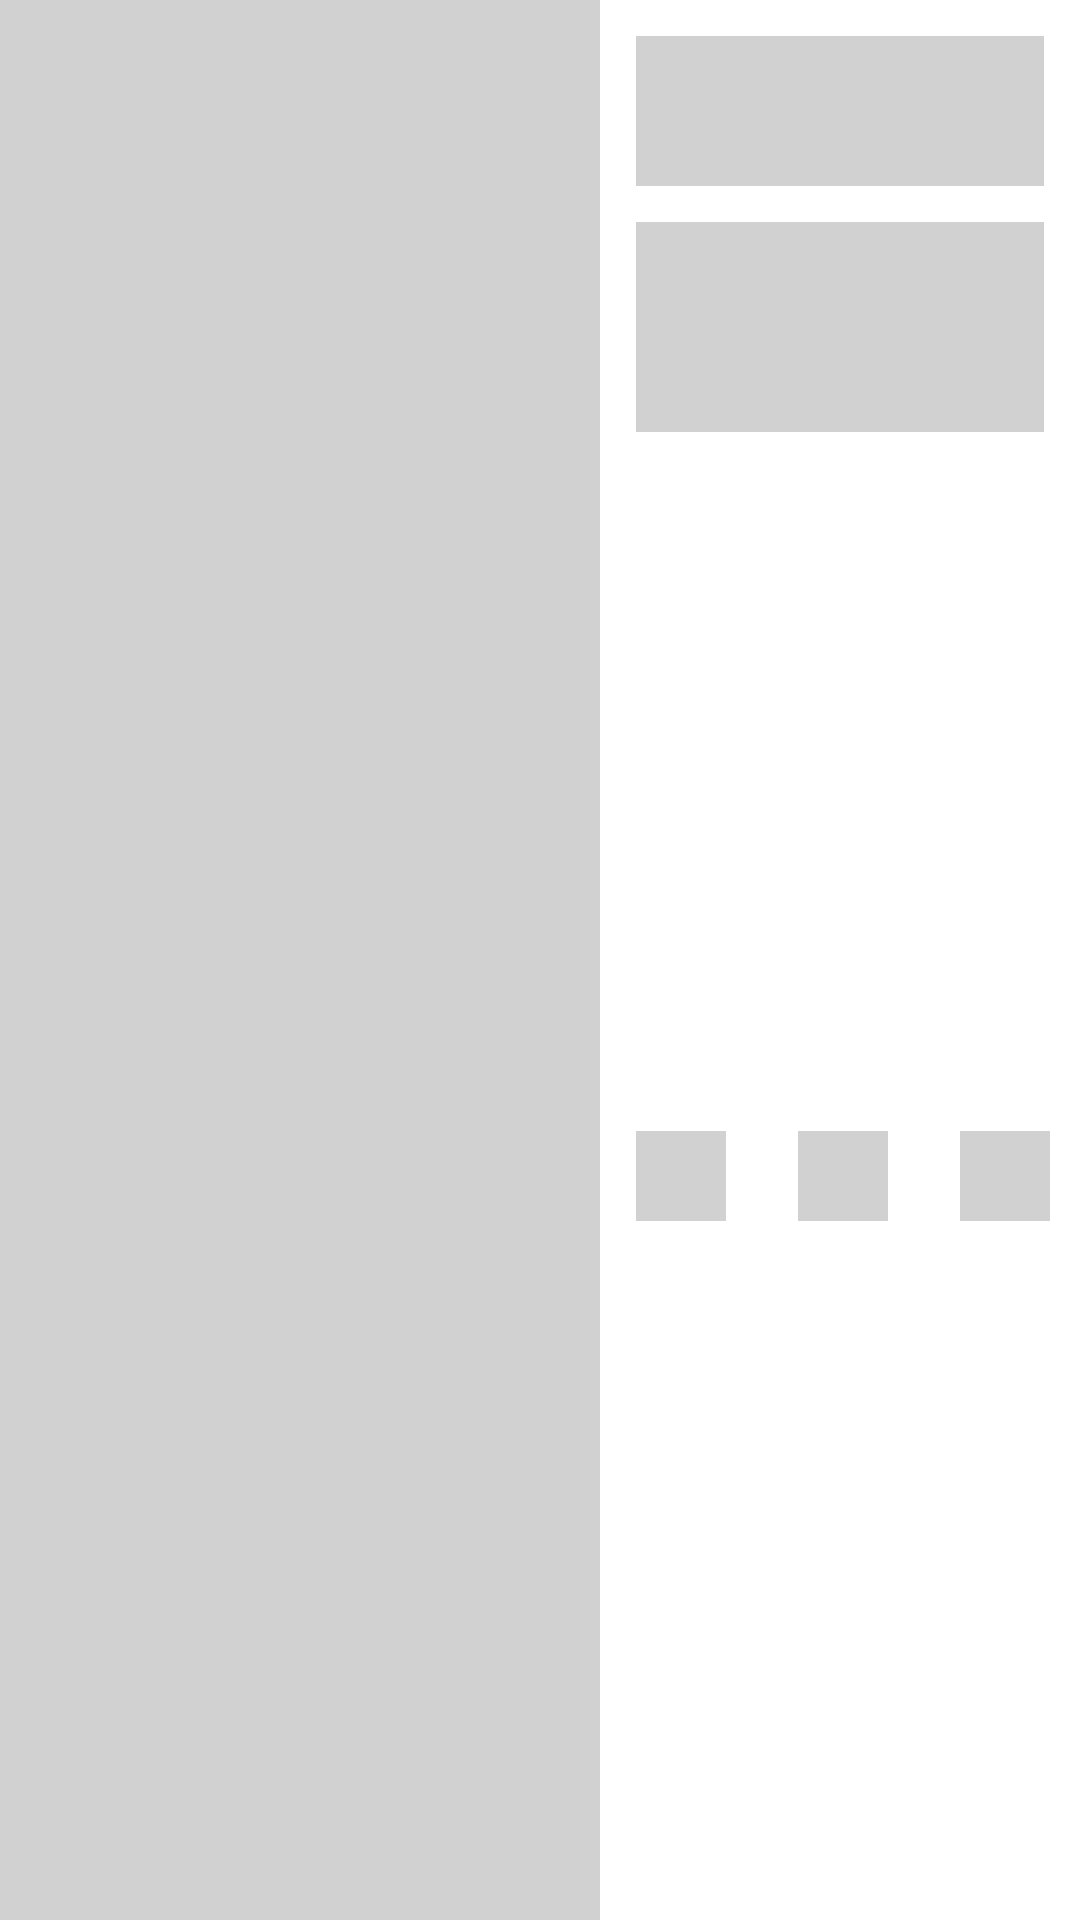

The Android layout XML behind this screen, and the referenced resources:
<!-- AndroidManifest.xml: application theme SplashScreen -->
<!-- res/layout/placeholder_row_layout.xml -->
<?xml version="1.0" encoding="utf-8"?>
<androidx.constraintlayout.widget.ConstraintLayout xmlns:android="http://schemas.android.com/apk/res/android"
    xmlns:app="http://schemas.android.com/apk/res-auto"
    xmlns:tools="http://schemas.android.com/tools"
    android:layout_width="match_parent"
    android:layout_height="wrap_content"
    android:layout_marginVertical="4dp">

    <View
        android:id="@+id/view"
        android:layout_width="200dp"
        android:layout_height="0dp"
        android:background="@color/placeholderColor"
        app:layout_constraintBottom_toBottomOf="parent"
        app:layout_constraintStart_toStartOf="parent"
        app:layout_constraintTop_toTopOf="parent" />

    <View
        android:id="@+id/view2"
        android:layout_width="0dp"
        android:layout_height="50dp"
        android:layout_marginStart="12dp"
        android:layout_marginTop="12dp"
        android:layout_marginEnd="12dp"
        android:background="@color/placeholderColor"
        app:layout_constraintEnd_toEndOf="parent"
        app:layout_constraintStart_toEndOf="@+id/view"
        app:layout_constraintTop_toTopOf="parent" />

    <View
        android:id="@+id/view3"
        android:layout_width="0dp"
        android:layout_height="70dp"
        android:layout_marginTop="12dp"
        android:background="@color/placeholderColor"
        app:layout_constraintEnd_toEndOf="@+id/view2"
        app:layout_constraintStart_toStartOf="@+id/view2"
        app:layout_constraintTop_toBottomOf="@+id/view2" />

    <View
        android:id="@+id/view4"
        android:layout_width="30dp"
        android:layout_height="30dp"
        android:layout_marginTop="12dp"
        android:layout_marginBottom="12dp"
        android:background="@color/placeholderColor"
        app:layout_constraintBottom_toBottomOf="parent"
        app:layout_constraintStart_toStartOf="@+id/view3"
        app:layout_constraintTop_toBottomOf="@+id/view3" />

    <View
        android:id="@+id/view5"
        android:layout_width="30dp"
        android:layout_height="30dp"
        android:layout_marginStart="24dp"
        android:background="@color/placeholderColor"
        app:layout_constraintStart_toEndOf="@+id/view4"
        app:layout_constraintTop_toTopOf="@+id/view4" />

    <View
        android:id="@+id/view6"
        android:layout_width="30dp"
        android:layout_height="30dp"
        android:layout_marginStart="24dp"
        android:background="@color/placeholderColor"
        app:layout_constraintStart_toEndOf="@+id/view5"
        app:layout_constraintTop_toTopOf="@+id/view5" />

</androidx.constraintlayout.widget.ConstraintLayout>
<!-- resources referenced by this layout -->
<resources>
  <color name="placeholderColor">@color/mediumGray</color>
  <style name="SplashScreen" parent="Theme.SplashScreen">
          <item name="android:windowBackground">@drawable/splash_screen</item>
          <item name="android:windowTranslucentStatus">true</item>
          <item name="android:windowTranslucentNavigation">true</item>
          <item name="postSplashScreenTheme">@style/AppTheme</item>
  
      </style>
  <color name="mediumGray">#D1D1D1</color>
  <style name="AppTheme" parent="Theme.MaterialComponents.DayNight.DarkActionBar">
          
          <item name="colorPrimary">@color/color_primary</item>
          <item name="colorPrimaryDark">@color/colorPrimaryDark</item>
          <item name="colorAccent">@color/purple_200</item>
          <item name="actionModeBackground">@color/contextualActionBarColor</item>
          <item name="android:statusBarColor">@color/statusBarColor</item>
          <item name="actionBarStyle">@style/CustomActionBarStyle</item>
          <item name="bottomNavigationStyle">@style/CustomBottomNavigationViewStyle</item>
      </style>
  <color name="color_primary">#FF6200EE</color>
  <color name="colorPrimaryDark">#5502C8</color>
  <color name="purple_200">#FFBB86FC</color>
  <color name="contextualActionBarColor">@color/dark</color>
  <color name="statusBarColor">@color/colorPrimaryDark</color>
  <style name="CustomActionBarStyle" parent="Widget.MaterialComponents.ActionBar.Primary">
          <item name="background">@color/actionBarBackgroundColor</item>
      </style>
  <style name="CustomBottomNavigationViewStyle" parent="Widget.MaterialComponents.BottomNavigationView">
          <item name="backgroundTint">@color/bottomNavBackground</item>
          <item name="itemIconTint">@color/bottom_nav_view_item_color</item>
          <item name="itemTextColor">@color/bottom_nav_view_item_color</item>
      </style>
  <color name="dark">#313C44</color>
  <color name="actionBarBackgroundColor">@color/color_primary</color>
  
      // Custom BottomNavigationView Style
  <color name="bottomNavBackground">@color/white</color>
  <color name="white">#FFFFFFFF</color>
</resources>
